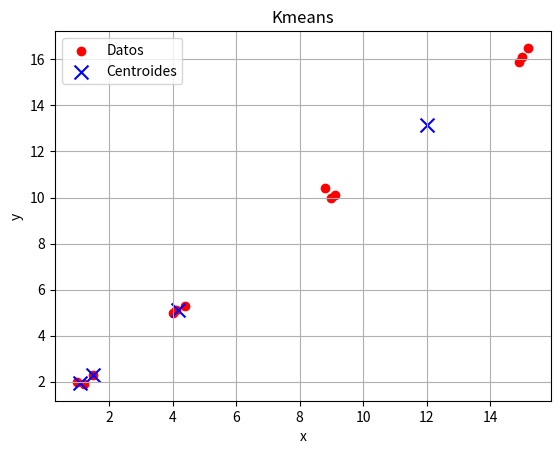

Generate this figure with matplotlib:
import matplotlib.pyplot as plt
import numpy as np
import random

def distancia_euclidiana(X, centroids):
    # Calcula distancias entre cada punto en X y cada centroide, vectorizado
    return np.sqrt(((X[:, np.newaxis, :] - centroids[np.newaxis, :, :]) ** 2).sum(axis=2))

def Kmeans(data, k, epocas):
    data = np.array(data)
    num_datos, num_caracteristicas = data.shape

    # Inicializar centroides aleatoriamente sin duplicados
    random_indices = random.sample(range(num_datos), k)
    centroides = data[random_indices]

    for iteraciones in range(epocas):
        # Asignar cada punto al clúster más cercano
        distancias = distancia_euclidiana(data, centroides)
        clouster_asignados = np.argmin(distancias, axis=1)

        # Actualizar centroides calculando el promedio de cada clúster
        nuevos_centroides = np.zeros_like(centroides)
        for i in range(k):
            puntos_en_clouster = data[clouster_asignados == i]
            if len(puntos_en_clouster) > 0:
                nuevos_centroides[i] = puntos_en_clouster.mean(axis=0)
            else:
                nuevos_centroides[i] = centroides[i]  # Si el clúster está vacío, conservar el centroide actual

        # Verificar convergencia (Early Stopping)
        if np.allclose(centroides, nuevos_centroides, atol=1e-6):
            break

        centroides = nuevos_centroides

    # Agrupar datos en clústeres finales
    clousters = [[] for _ in range(k)]
    for i in range(num_datos):
        clousters[clouster_asignados[i]].append(data[i])

    return centroides, clousters

def graficar_puntos(data, centroides=None):
    data = np.array(data)
    plt.scatter(data[:, 0], data[:, 1], color='red', label='Datos')
    if centroides is not None:
        centroides = np.array(centroides)
        plt.scatter(centroides[:, 0], centroides[:, 1], color='blue', label='Centroides', marker='x', s=100)
    plt.xlabel("x")
    plt.ylabel("y")
    plt.title("Kmeans")
    plt.grid()
    plt.legend()
    plt.show()

# Datos de prueba
data = [
    [1, 2], [1.5, 2.3], [1.2, 1.9],
    [4, 5], [4.1, 5.1], [4.4, 5.3], 
    [9, 10], [9.1, 10.1], [8.8, 10.4],
    [15, 16.1], [15.2, 16.5], [14.9, 15.9]
]

k = 4
epocas = 100
centroides, clousters = Kmeans(data, k, epocas)

# Imprimir resultados
print("Centroides finales:", centroides)
print("Clústeres:")
for i, clouster in enumerate(clousters):
    print(f"Clúster {i+1}: {clouster}")

# Graficar resultados
graficar_puntos(data, centroides)
